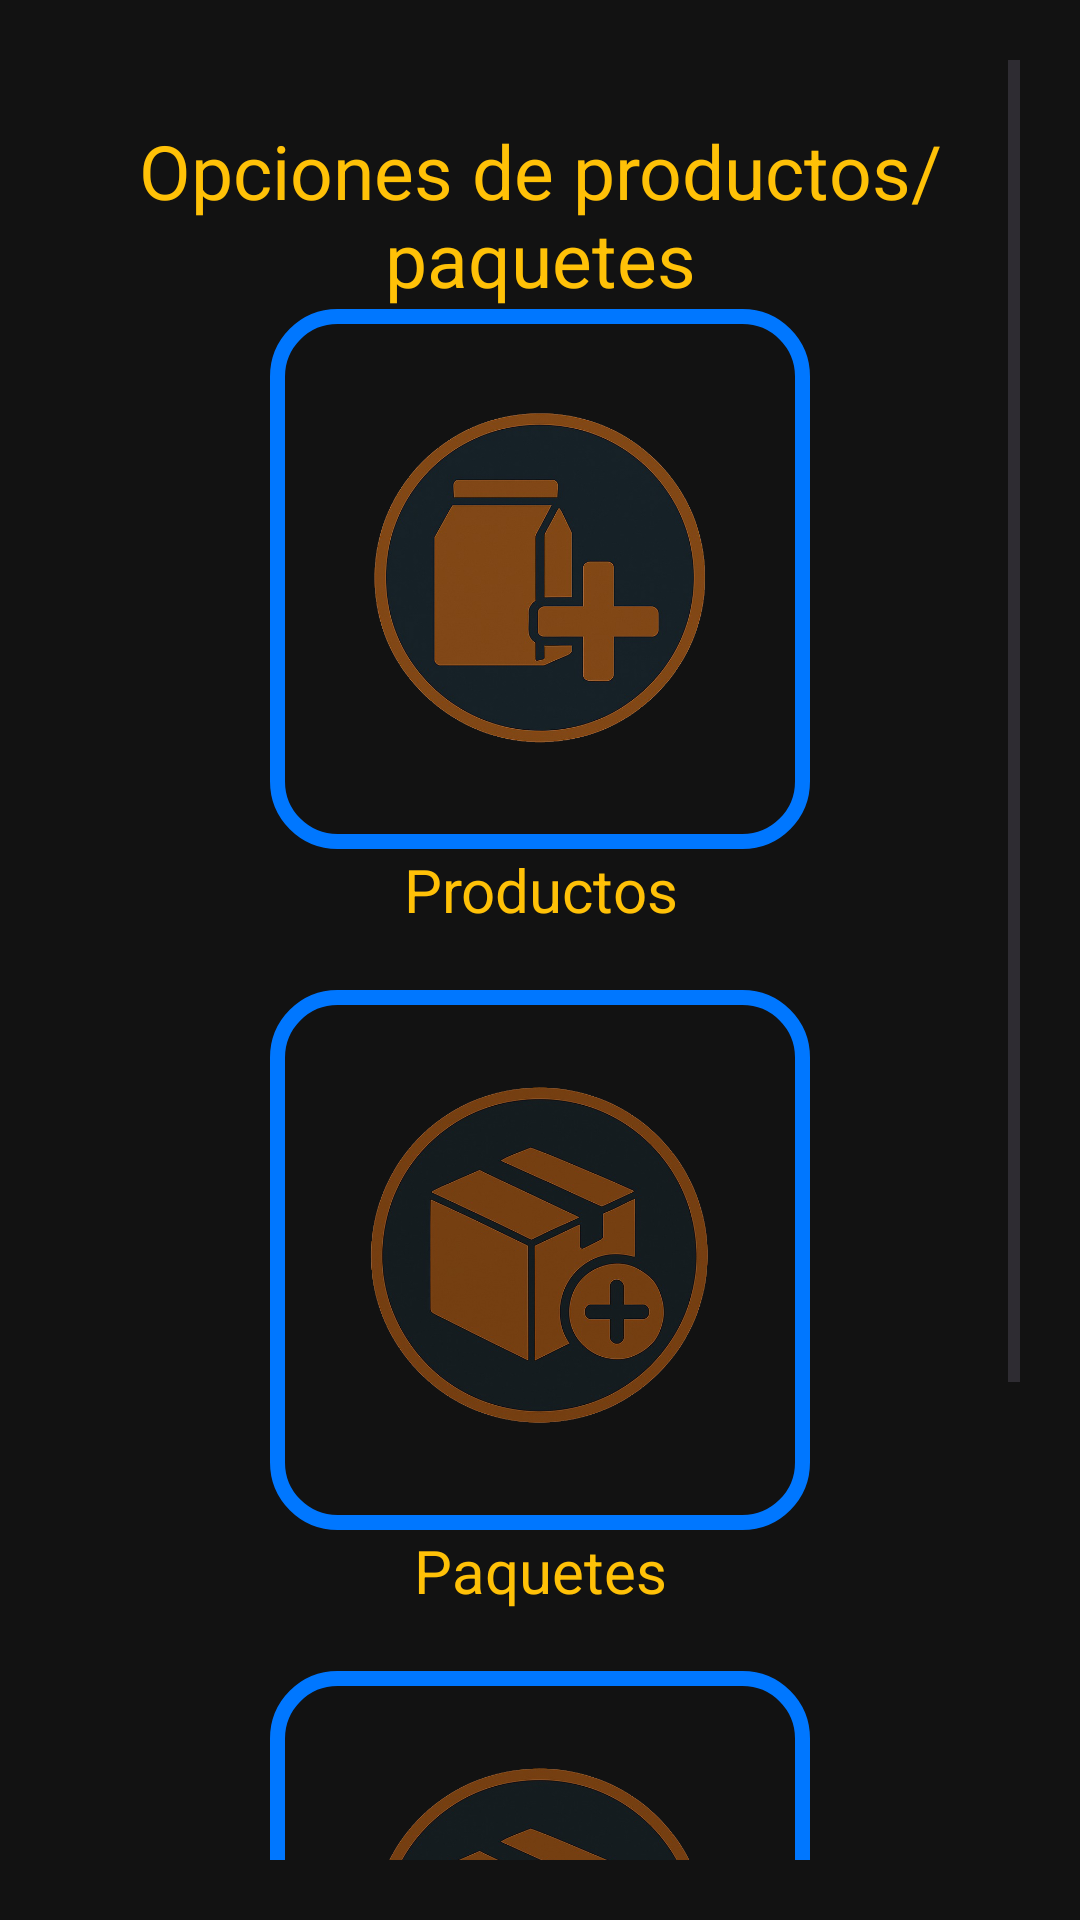

The Android layout XML behind this screen, and the referenced resources:
<!-- AndroidManifest.xml: application theme Theme.ProyectoFinalBarraLatina -->
<!-- res/layout/opciones_producto_paquete.xml -->
<?xml version="1.0" encoding="utf-8"?>
<androidx.constraintlayout.widget.ConstraintLayout xmlns:android="http://schemas.android.com/apk/res/android"
    xmlns:app="http://schemas.android.com/apk/res-auto"
    xmlns:tools="http://schemas.android.com/tools"
    android:layout_width="match_parent"
    android:layout_height="match_parent"
    android:background="@color/fondo">

    <ScrollView
        android:layout_width="match_parent"
        android:layout_height="match_parent"
        android:layout_marginStart="20dp"
        android:layout_marginTop="20dp"
        android:layout_marginEnd="20dp"
        android:layout_marginBottom="20dp"
        app:layout_constraintBottom_toBottomOf="parent"
        app:layout_constraintEnd_toEndOf="parent"
        app:layout_constraintStart_toStartOf="parent"
        app:layout_constraintTop_toTopOf="parent">

        <LinearLayout
            android:layout_width="match_parent"
            android:layout_height="wrap_content"
            android:layout_marginStart="20dp"
            android:layout_marginTop="20dp"
            android:layout_marginEnd="20dp"
            android:layout_marginBottom="20dp"
            android:gravity="center"
            android:orientation="vertical">

            <TextView
                android:id="@+id/textView"
                android:layout_width="wrap_content"
                android:layout_height="wrap_content"
                android:gravity="center"
                android:text="Opciones de productos/paquetes"
                android:textAlignment="center"
                android:textColor="@color/amarilloBrillanet"
                android:textSize="25sp" />

            <ImageButton
                android:id="@+id/btnImgProductos"
                android:layout_width="180dp"
                android:layout_height="180dp"
                android:background="@drawable/borde_brillante"
                android:scaleType="fitCenter"
                app:srcCompat="@drawable/nuevo_producto"
                tools:ignore="SpeakableTextPresentCheck"
                tools:layout_marginTop="30dp" />

            <TextView
                android:id="@+id/tvIngredientes"
                android:layout_width="match_parent"
                android:layout_height="wrap_content"
                android:gravity="center"
                android:text="Productos"
                android:textColor="@color/amarilloBrillanet"
                android:textSize="20sp" />

            <ImageButton
                android:id="@+id/btnImgPaquetes"
                android:layout_width="180dp"
                android:layout_height="180dp"
                android:layout_marginTop="20dp"
                android:background="@drawable/borde_brillante"
                android:scaleType="fitCenter"
                app:srcCompat="@drawable/nuevo_paquete"
                tools:ignore="SpeakableTextPresentCheck" />

            <TextView
                android:id="@+id/tvUtensilios"
                android:layout_width="match_parent"
                android:layout_height="wrap_content"
                android:gravity="center"
                android:text="Paquetes"
                android:textColor="@color/amarilloBrillanet"
                android:textSize="20sp" />

            <ImageButton
                android:id="@+id/btnImgListaProductosPaquetes"
                android:layout_width="180dp"
                android:layout_height="180dp"
                android:layout_marginTop="20dp"
                android:background="@drawable/borde_brillante"
                android:scaleType="fitCenter"
                app:srcCompat="@drawable/nuevo_paquete"
                tools:ignore="SpeakableTextPresentCheck" />

            <TextView
                android:id="@+id/tvListaProductosPaquetes"
                android:layout_width="match_parent"
                android:layout_height="wrap_content"
                android:gravity="center"
                android:text="Lista de productos/paquetes"
                android:textColor="@color/amarilloBrillanet"
                android:textSize="20sp" />

            <Button
                android:id="@+id/btnRegresar"
                android:layout_width="match_parent"
                android:layout_height="wrap_content"
                android:layout_marginTop="25dp"
                android:backgroundTint="@color/rojoVibrante"
                android:text="Regresar"
                android:textColor="@color/white" />
        </LinearLayout>
    </ScrollView>

</androidx.constraintlayout.widget.ConstraintLayout>
<!-- resources referenced by this layout -->
<resources>
  <color name="amarilloBrillanet">#FFC107</color>
  <color name="fondo">#121212</color>
  <color name="rojoVibrante">#FF0033</color>
  <color name="white">#FFFFFFFF</color>
  <!-- drawable borde_brillante (drawable) -->
  <?xml version="1.0" encoding="utf-8"?>
  <shape xmlns:android="http://schemas.android.com/apk/res/android">
      <solid android:color="@android:color/transparent"/>
      <stroke
          android:width="5dp"
          android:color="@color/azulNeon"/>
      <corners android:radius="20dp"/> 
  </shape>
  <!-- drawable nuevo_paquete: png bitmap (drawable, 308282 bytes) -->
  <!-- drawable nuevo_producto: png bitmap (drawable, 238337 bytes) -->
  <style name="Theme.ProyectoFinalBarraLatina" parent="Base.Theme.ProyectoFinalBarraLatina" />
  <color name="azulNeon">#0077FF</color>
  <style name="Base.Theme.ProyectoFinalBarraLatina" parent="Theme.Material3.DayNight.NoActionBar">
          
          
      </style>
</resources>
